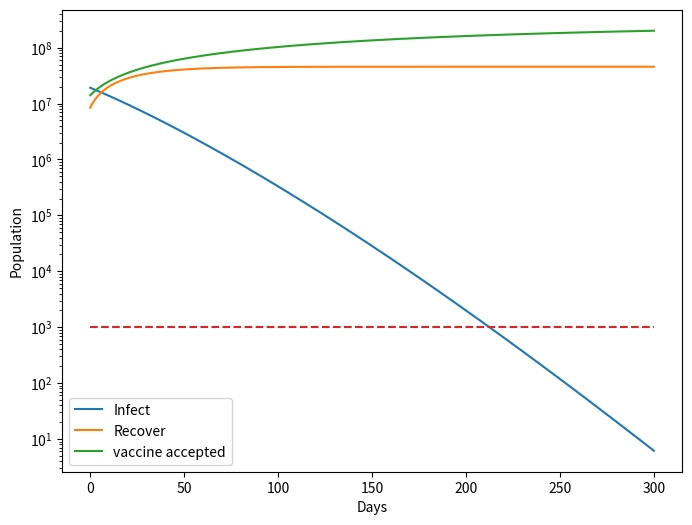

Reproduce this figure in Python.
# %%

import numpy as np
from matplotlib import pyplot as plt
import scipy.integrate

# %%

parameters = {
    'N': 328200000,       # 美国总人口
    "if_mask": 2,    # 戴口罩与否 0：都不戴，1：患者戴，2：都戴
    "N_contact": 3,       # 感染者每天可以接触的人数
    "infect_Pro": [0.7, 0.05, 0.015],  # 接触后传染概率
    "D": 14,              # 传染者可传染时间（恢复天数）
    "N_vax": [0, 1369921],          # 1369921 每日疫苗供应量
    "p": [0.94, 0.95],              # 疫苗有效率
    "I0": 27700000-8478384,       # 感染人数
    "R0": 8478384,        # 恢复人数
    "V0": 14077440        # 疫苗接种人数
}


class SIR_covid19():
    """
    N         : 美国总人口

    if_mask   : 戴口罩与否 0：都不戴，1：患者戴，2：都戴

    N_contact : 感染者每天可以接触的人数

    infect_Pro: 接触后传染概率

    D         : 传染者可传染时间（恢复天数）

    N_vax     : 每日疫苗供应量

    p         : 疫苗有效率

    beta      : β：被感染者每天可以感染人数

    gamma     : γ：康复比例

    vax       : 疫苗有效注射率
    """

    def __init__(self, N, if_mask, N_contact, infect_Pro, D, N_vax, p,
                 I0, R0, V0):
        self.N = N  # 美国总人口
        self.if_mask = if_mask  # 戴口罩比例
        self.N_contact = N_contact  # 感染者每天可以接触的人数
        self.infect_Pro = infect_Pro  # 接触后传染概率
        self.D = D  # 传染者可传染时间（恢复天数）
        self.N_vax = N_vax  # 每日疫苗供应量
        self.p = p  # 疫苗有效率

        # β：被感染者每天可以感染人数
        self.beta = N_contact * infect_Pro[if_mask]
        self.gamma = 1 / D  # γ：康复比例
        self.vax = (N_vax[0]*p[0] + N_vax[1]*p[1])/N   # 疫苗有效注射率

        # 初始条件：27700000人为感染，8478384人康复, 0人打疫苗
        self.I0, self.R0, self.V0 = I0, R0, V0
        self.S0 = N - I0 - R0 - V0

    def deriv(self, y, t, N, beta, gamma, vax):

        S, I, R, V = y

        dSdt = -beta * S * I / N - vax * S

        dVdt = vax * S

        dIdt = beta * S * I / N - gamma * I

        dRdt = gamma * I

        return dSdt, dIdt, dRdt, dVdt

    def run(self, t):
        """
        计算模型
        t: 所看时间
        """
        T = np.linspace(0, t, t)  # 时间作为x轴
        y0 = self.S0, self.I0, self.R0, self.V0  # 初始条件参数
        ret = scipy.integrate.odeint(self.deriv, y0, T, args=(
            self.N, self.beta, self.gamma, self.vax))
        S, I, R, V = ret.T

        # plt.plot(t, S)
        plt.figure(figsize=(8, 6))
        plt.axes(yscale="log")
        plt.plot(T, I)
        plt.plot(T, R)
        plt.plot(T, V)
        plt.plot(T, [1000]*t, linestyle="--")
        plt.xlabel("Days")
        plt.ylabel("Population")
        plt.legend(['Infect', 'Recover', 'vaccine accepted'])
        print("Final infect num:", int(I[-1]))
        print("Max infect num:", int(max(I)))
        for i in range(len(I)):
            if I[i] < 1000:
                print("End day:", i)
                break
        plt.show()

# %%


model = SIR_covid19(**parameters)
model.run(300)

# %%
